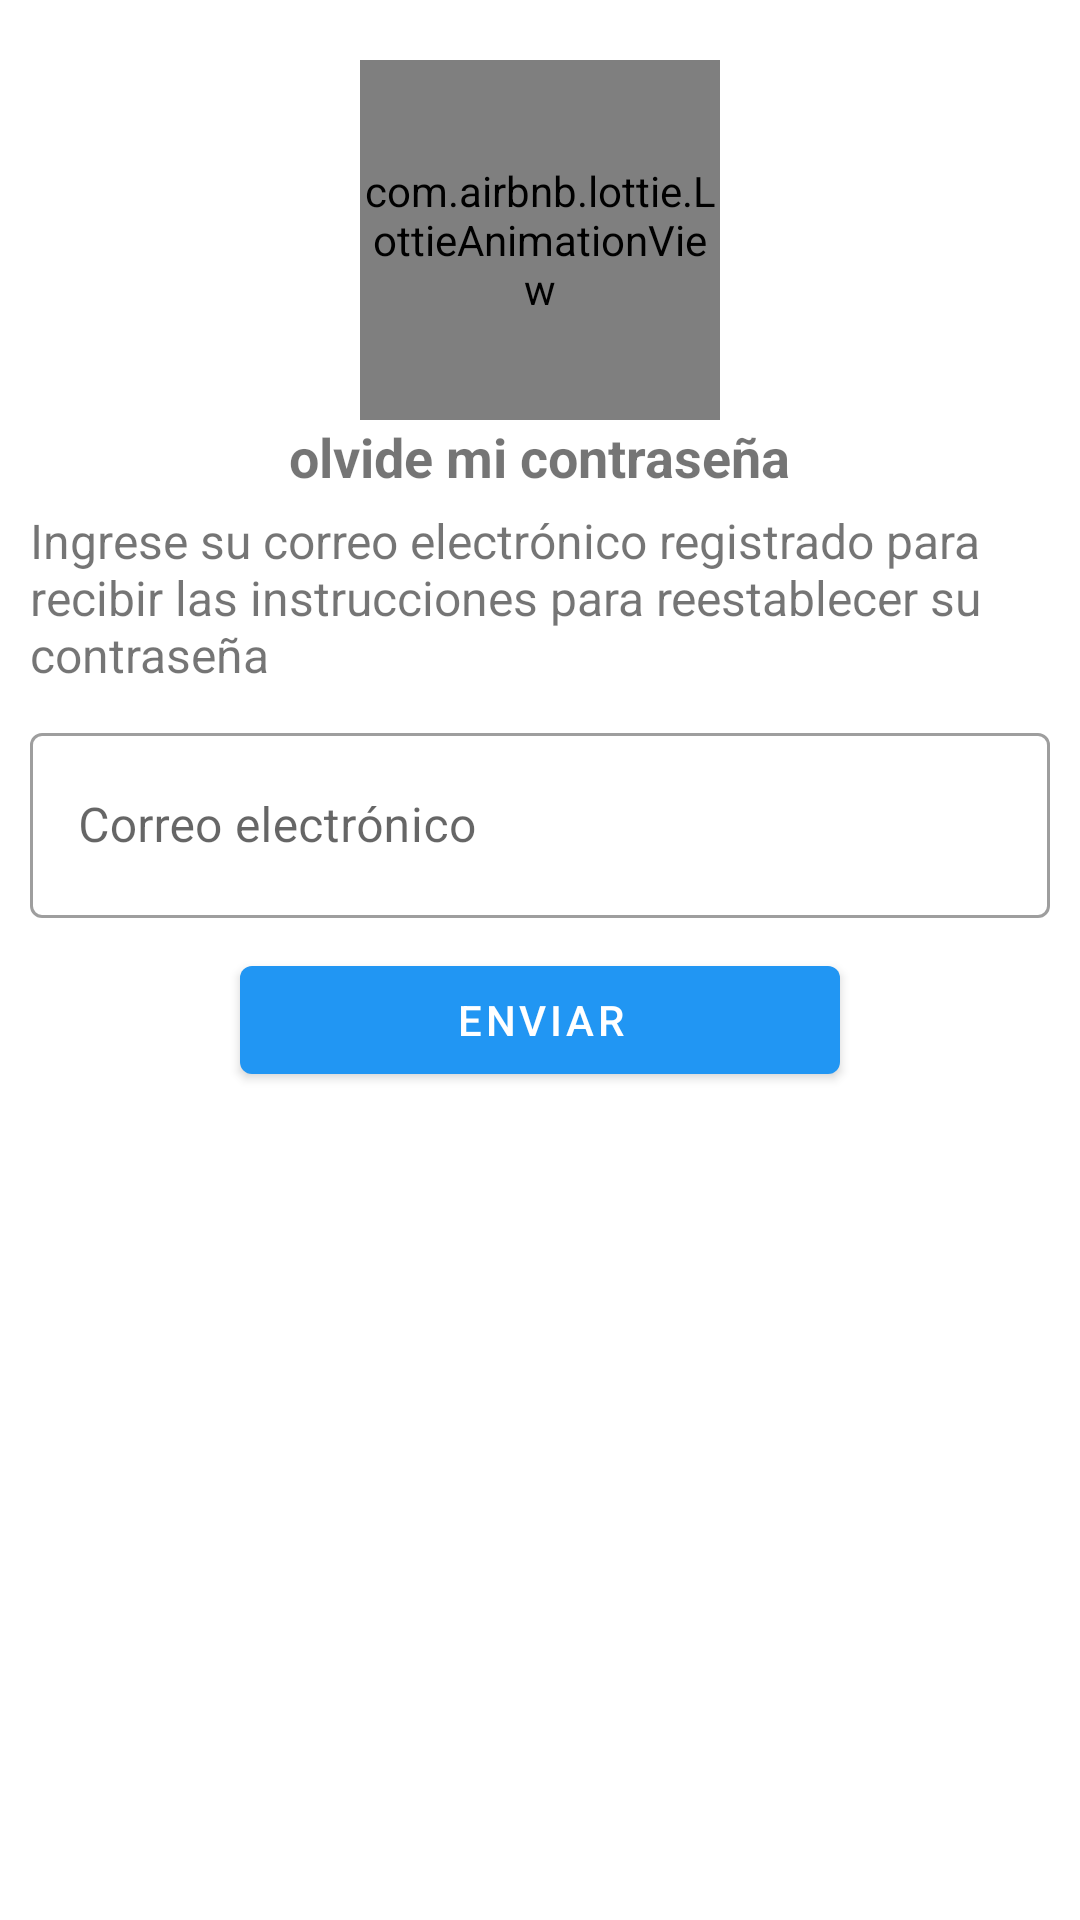

The Android layout XML behind this screen, and the referenced resources:
<!-- AndroidManifest.xml: application theme Theme.ChatNow -->
<!-- res/layout/activity_olvide_password.xml -->
<?xml version="1.0" encoding="utf-8"?>
<androidx.appcompat.widget.LinearLayoutCompat
    xmlns:android="http://schemas.android.com/apk/res/android"
    xmlns:app="http://schemas.android.com/apk/res-auto"
    xmlns:tools="http://schemas.android.com/tools"
    android:layout_width="match_parent"
    android:layout_height="match_parent"
    android:orientation="vertical"
    android:padding="10dp"
    tools:context=".Olvide_password">

    <com.airbnb.lottie.LottieAnimationView
        android:layout_width="120dp"
        android:layout_height="120dp"
        app:lottie_fileName="password.json"
        app:lottie_imageAssetsFolder="assets"
        android:layout_gravity="center"
        android:layout_marginTop="10dp"
        app:lottie_loop="true"
        app:lottie_autoPlay="true"/>

    <TextView
        android:text="@string/Txt_olvide_password"
        android:layout_gravity="center"
        android:textSize="18sp"
        android:textStyle="bold"
        android:layout_width="wrap_content"
        android:layout_height="wrap_content"/>

    <TextView
        android:text="@string/Txt_instrucciones"
        android:textSize="16sp"
        android:layout_marginTop="5dp"
        android:layout_width="wrap_content"
        android:layout_height="wrap_content"/>


    
    <com.google.android.material.textfield.TextInputLayout
        android:layout_width="match_parent"
        android:layout_height="wrap_content"
        android:layout_marginTop="10dp"
        style="@style/Widget.MaterialComponents.TextInputLayout.OutlinedBox">

        <EditText
            android:id="@+id/L_Et_email"
            android:hint="@string/R_Et_email"
            android:inputType="textEmailAddress"
            android:drawableStart="@drawable/ic_email"
            android:padding="20dp"
            android:drawablePadding="10dp"
            android:layout_width="match_parent"
            android:layout_height="wrap_content"/>

    </com.google.android.material.textfield.TextInputLayout>

    <com.google.android.material.button.MaterialButton
        android:id="@+id/Btn_enviar_correo"
        android:text="@string/Btn_enviar_correo"
        app:icon="@drawable/ic_enviar"
        android:layout_gravity="center"
        android:layout_marginTop="10dp"
        android:layout_width="200dp"
        android:layout_height="wrap_content"/>

</androidx.appcompat.widget.LinearLayoutCompat>
<!-- resources referenced by this layout -->
<resources>
  <string name="Btn_enviar_correo">Enviar</string>
  <string name="R_Et_email">Correo electrónico</string>
  <string name="Txt_instrucciones">Ingrese su correo electrónico registrado para recibir las instrucciones para reestablecer su contraseña</string>
  <string name="Txt_olvide_password">olvide mi contraseña</string>
  <style name="Theme.ChatNow" parent="Theme.MaterialComponents.DayNight.NoActionBar">
          
          <item name="colorPrimary">@color/purple_500</item>
          <item name="colorPrimaryVariant">@color/purple_200</item>
          <item name="colorAccent">@color/purple_500</item>
  
          <item name="android:statusBarColor">?attr/colorPrimaryVariant</item>
      </style>
  <color name="purple_500">#2196F3</color>
  <color name="purple_200">#64B5F6</color>
</resources>
